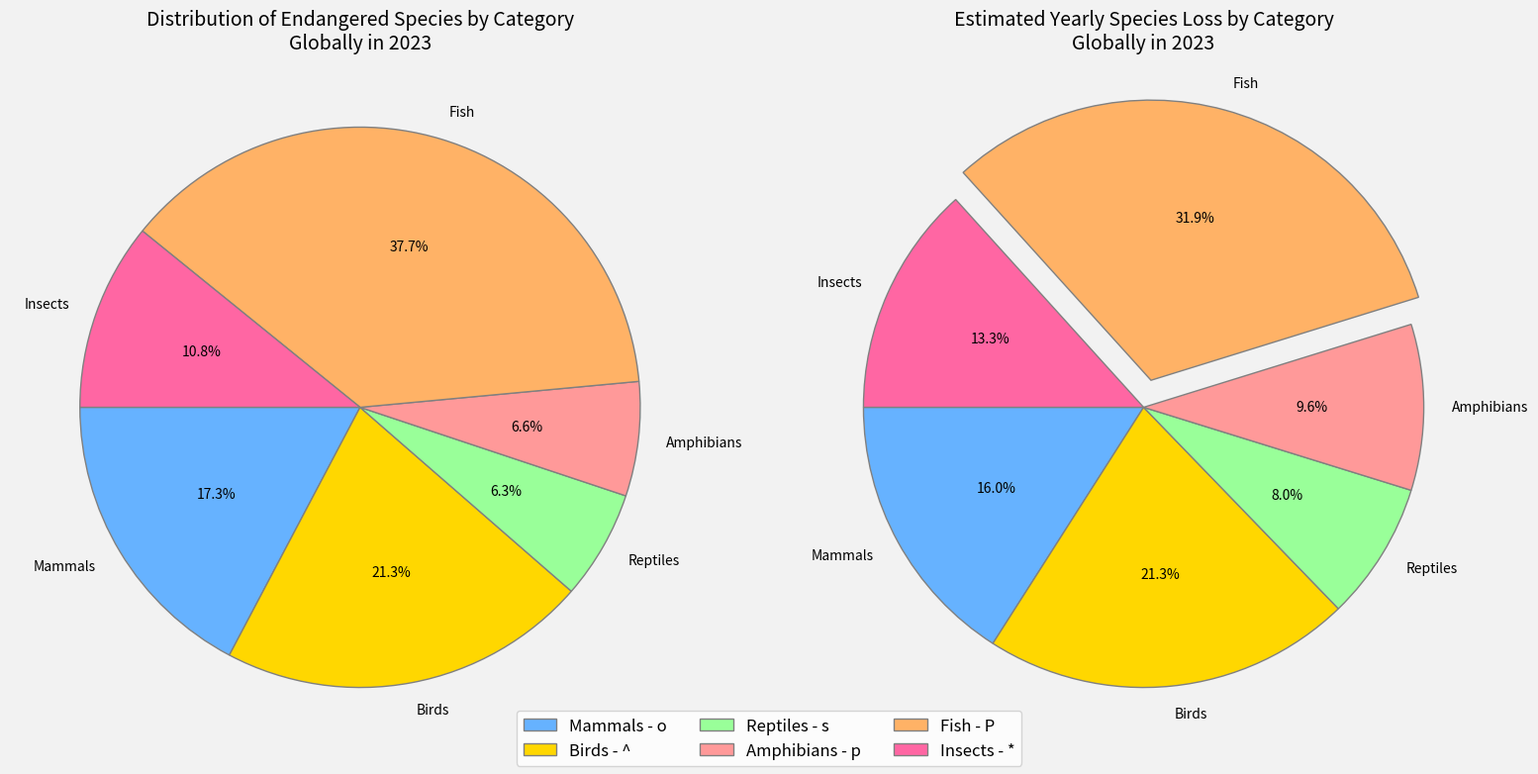

Write Python code to recreate this figure.
import matplotlib.pyplot as plt
import numpy as np

species_categories = ['Mammals', 'Birds', 'Reptiles', 'Amphibians', 'Fish', 'Insects']
number_of_species = [550, 679, 200, 210, 1200, 345]
species_lost_per_year = [30, 40, 15, 18, 60, 25]

colors = ['#66B2FF', '#FFD700', '#99FF99', '#FF9999', '#FFB266', '#FF66A3']  # Changed the color order

fig, (ax1, ax2) = plt.subplots(1, 2, figsize=(16, 8))

ax1.pie(
    number_of_species, 
    labels=species_categories, 
    autopct='%1.1f%%', 
    startangle=180,  # Changed start angle
    colors=colors, 
    wedgeprops={'edgecolor': 'gray'}  # Changed border color
)

ax1.set_title('Distribution of Endangered Species by Category\nGlobally in 2023', fontsize=14)

ax2.pie(
    species_lost_per_year, 
    labels=species_categories, 
    autopct='%1.1f%%', 
    startangle=180,  # Changed start angle
    colors=colors, 
    wedgeprops={'edgecolor': 'gray'},  # Changed border color
    explode=[0.1 if i == max(species_lost_per_year) else 0 for i in species_lost_per_year]
)

ax2.set_title('Estimated Yearly Species Loss by Category\nGlobally in 2023', fontsize=14)

# Added grid effect by changing the face color of the figure
fig.patch.set_facecolor('#f2f2f2')  

# Changed the marker styles and added legend
markers = ['o', '^', 's', 'p', 'P', '*']  # Defined marker styles
legend_labels = [f'{cat} - {mark}' for cat, mark in zip(species_categories, markers)]
plt.figlegend(legend_labels, loc='lower center', ncol=3, fontsize=12)

plt.tight_layout(rect=[0, 0, 1, 0.95])
plt.show()
